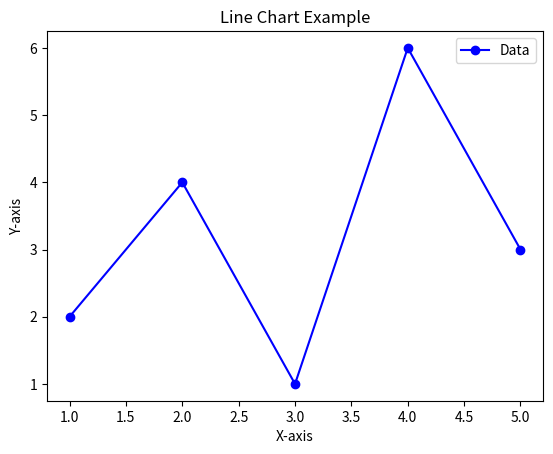

Generate this figure with matplotlib: (Note: this script raises an exception after producing the figure.)
import matplotlib.pyplot as plt

# Data
x_values = [1, 2, 3, 4, 5]
y_values = [2, 4, 1, 6, 3]

# Line Chart
plt.plot(x_values, y_values, marker='o', linestyle='-', color='b', label='Data')

# Adding labels and title
plt.xlabel('X-axis')
plt.ylabel('Y-axis')
plt.title('Line Chart Example')

# Adding legend
plt.legend()

# Display the plot
plt.show()

#!pip install mplfinance
import matplotlib.pyplot as plt
from mplfinance.original_flavor import candlestick_ohlc
import matplotlib.dates as mdates
import pandas as pd

ohlc_data = [
    (mdates.date2num(pd.to_datetime('2022-01-01')), 100, 120, 80, 110),
    (mdates.date2num(pd.to_datetime('2022-01-02')), 110, 130, 90, 120),
    (mdates.date2num(pd.to_datetime('2022-01-03')), 120, 140, 100, 130),
]

fig, ax = plt.subplots()
candlestick_ohlc(ax, ohlc_data, width=0.6, colorup='g', colordown='r')

ax.xaxis_date()
ax.xaxis.set_major_formatter(mdates.DateFormatter('%Y-%m-%d'))

plt.xlabel('Date')
plt.ylabel('Price')
plt.title('Candlestick Chart Example')

plt.show()